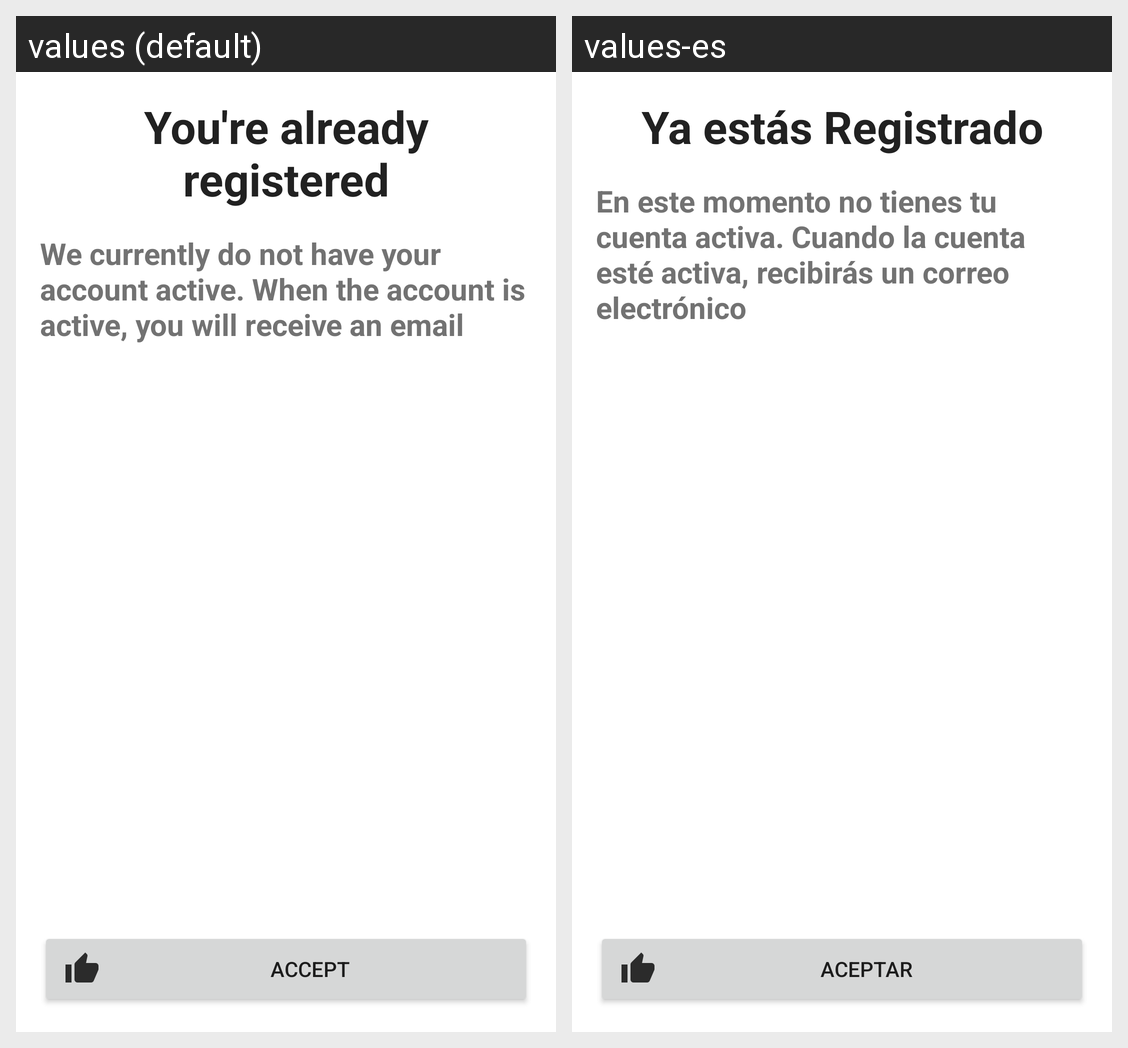

Locale-by-locale string values for the Android screen shown in this grid:
Android screen res/layout/activity_post_registro.xml rendered under 2 locales, left to right: values (default), values-es. Device: Nexus 5 (rendered at 1080×1920; each locale shown at half size, 540×960, under a caption strip naming it); theme AppTheme2.
Strings drawn on this screen, with the default value and each locale's value (text and hints the layout hard-codes, and strings that could not be matched under every locale, appear in the picture but are not listed):

title_activity_post_registro
  values: You're already registered
  values-es: Ya estás Registrado

tv_activity_post_registro_info
  values: We currently do not have your account active. When the account is active, you will receive an email
  values-es: En este momento no tienes tu cuenta activa. Cuando la cuenta esté activa, recibirás un correo electrónico

bt_Aceptar
  values: Accept
  values-es: Aceptar
